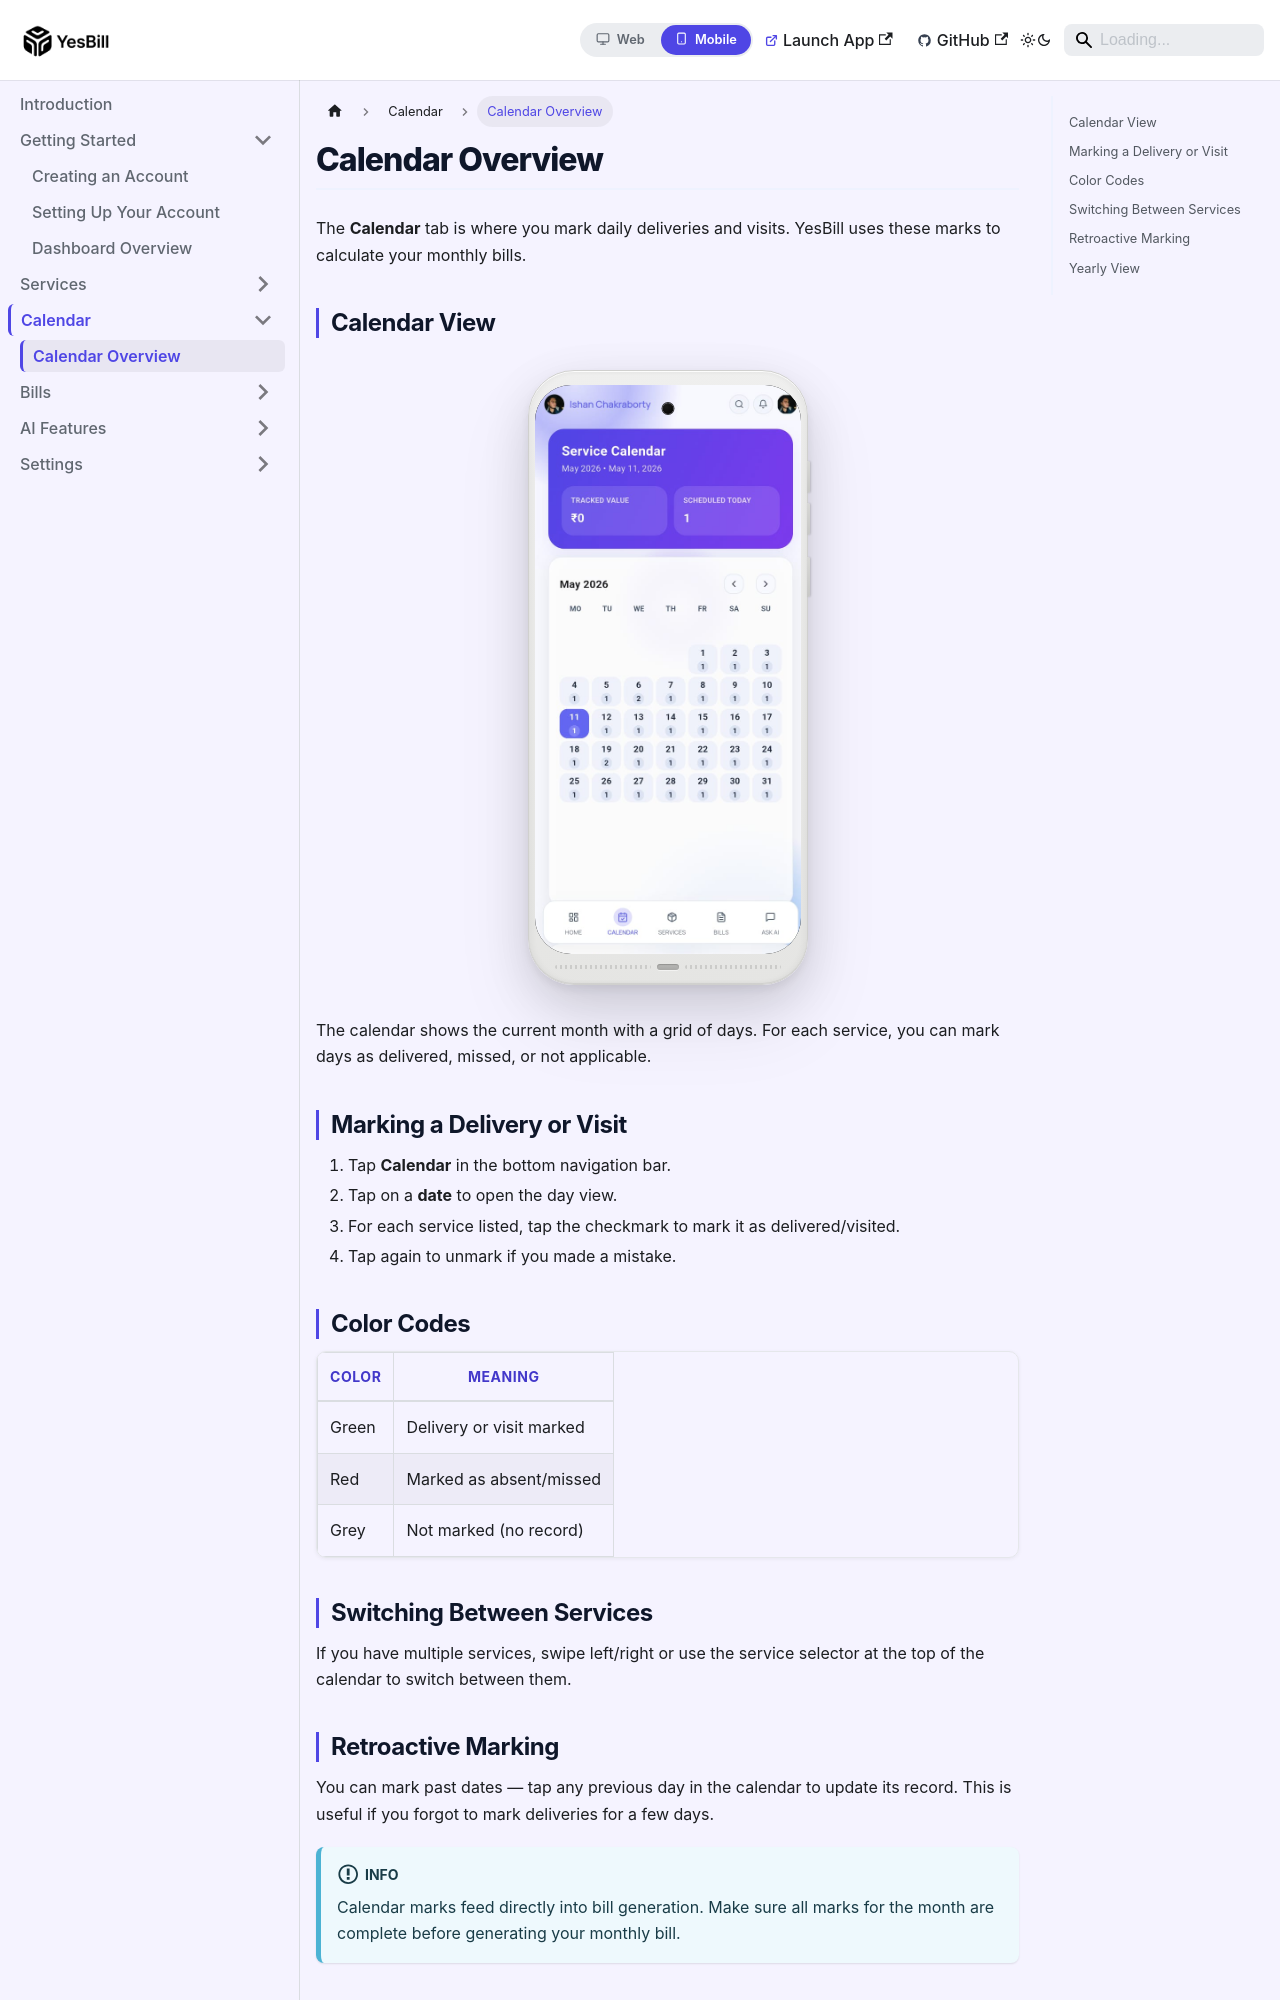

repository: Ishan96Dev/YesBill · page: docs/mobile/calendar/overview/index.html · generator: docusaurus

---
id: overview
title: Calendar Overview
sidebar_position: 1
displayed_sidebar: mobileSidebar
---

# Calendar Overview

The **Calendar** tab is where you mark daily deliveries and visits. YesBill uses these marks to calculate your monthly bills.

## Calendar View

<PhoneFrame src="/img/screenshots/mobile/Calender-Screen-01.jpeg" alt="Calendar screen" />

The calendar shows the current month with a grid of days. For each service, you can mark days as delivered, missed, or not applicable.

## Marking a Delivery or Visit

1. Tap **Calendar** in the bottom navigation bar.
2. Tap on a **date** to open the day view.
3. For each service listed, tap the checkmark to mark it as delivered/visited.
4. Tap again to unmark if you made a mistake.

## Color Codes

| Color | Meaning |
|-------|---------|
| Green | Delivery or visit marked |
| Red | Marked as absent/missed |
| Grey | Not marked (no record) |

## Switching Between Services

If you have multiple services, swipe left/right or use the service selector at the top of the calendar to switch between them.
